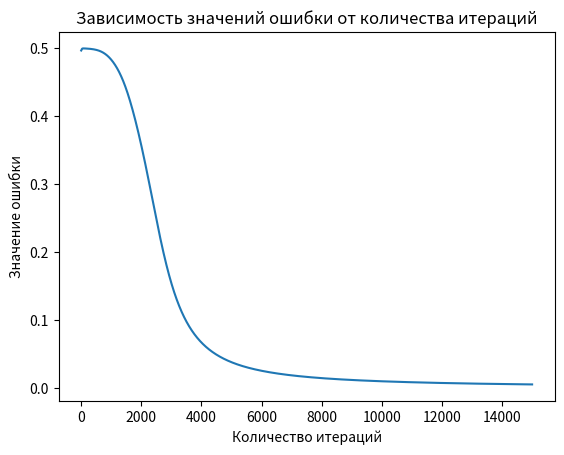

This figure's Python source:
import numpy as np
import matplotlib.pyplot as plt

# Активационная функция - сигмоида (ее формула: f(x) = 1 / (1 + e^(-x)))
def sigmoid(x):
    return 1 / (1 + np.exp(-x))
# Производная активационной функции (сигмоиды)
def sigmoid_deriv(x):
    return sigmoid(x) * (1 - sigmoid(x))

def forward(X, w1, w2, predict = False):
    a1 = np.matmul(X, w1) # Матричное произведение двух массивов (входные данные на вес 1)
    z1 = sigmoid(a1)

    # Нужно добавить "1" ко всему набору входных данных, потому что нужно учесть
    # bias - нейрон смещения
    bias = np.ones((len(z1), 1)) 
    z1 = np.concatenate((bias, z1), axis = 1)

    # Матричное произведение двух массивов (данные с учетом bias на вес 2)
    a2 = np.matmul(z1, w2) 
    z2 = sigmoid(a2)

    # Для вывода массива полученных значений после работы программы (реальных и округленных)
    if predict: 
        return z2
    
    return a1, z1, a2, z2

# Обратное распространение ошибки (для корректировки значений весов)
def backprop(a2, X, z1, z2, y):

    delta2 = z2 - y
    Delta2 = np.matmul(z1.T, delta2) # Матричное произведение двух массивов
    delta1 = delta2.dot(w2[1:,:].T)
    delta1 *= sigmoid_deriv(a1)
    Delta1 = np.matmul(X.T, delta1) # Матричное произведение двух массивов 

    return delta2, Delta1, Delta2

# Набор входных данных (первый столбец - bias, нужно смотреть на 2 и 3 столбцы)
X = np.array([[1, 1, 0],
              [1, 0, 1],
              [1, 0, 0],
              [1, 1, 1]])

# Набор выходных данных (правильные значния после выполнения операции XOR
# между значениями второго и третьего столбцов входных данных (Х))
y = np.array([[1], [1], [0], [0]])

# Случайная инициализация значений весов
w1 = np.random.randn(3, 5)
w2 = np.random.randn(6, 1)

# Коэффициент скорости обучения (чем он больше, тем больше вероятность, что значение
# будет посчитано ошибочно, однако в таком случае (чем больше lr), тем быстрее можно
# работает алгоритм)

lr = 0.09 

# Для показа графика зависимости значения ошибки от числа итераций
costs = []

# Количество итераций
n = 15000

# Длина набора входных данных (нужна для корректировки весов)
m = len(X)

for i in range(n):

    a1, z1, a2, z2 = forward(X, w1, w2)

    delta2, Delta1, Delta2 = backprop(a2, X, z1, z2, y)

    # Корректировка весов по мере прохождения итераций
    w1 -= lr * (1 / m) * Delta1
    w2 -= lr * (1 / m) * Delta2

    c = np.mean(np.abs(delta2))
    costs.append(c)

    # Как только проходим очередную 1000 итераций, выводится значение текущей ошибки
    if i % 1000 == 0:
        print(f"Iteration: {i}. Error: {c}")

print()

# Вывод результатов работы программы
z3 = forward(X, w1, w2, True)
print("Не округленные значения (реальные): ")
print(z3)
print("Округленные значения: ")
print(np.round(z3))

plt.plot(costs)
plt.title('Зависимость значений ошибки от количества итераций') # Название графика
plt.xlabel('Количество итераций') # Ось Х
plt.ylabel('Значение ошибки') # Ось Y
plt.show()
    









